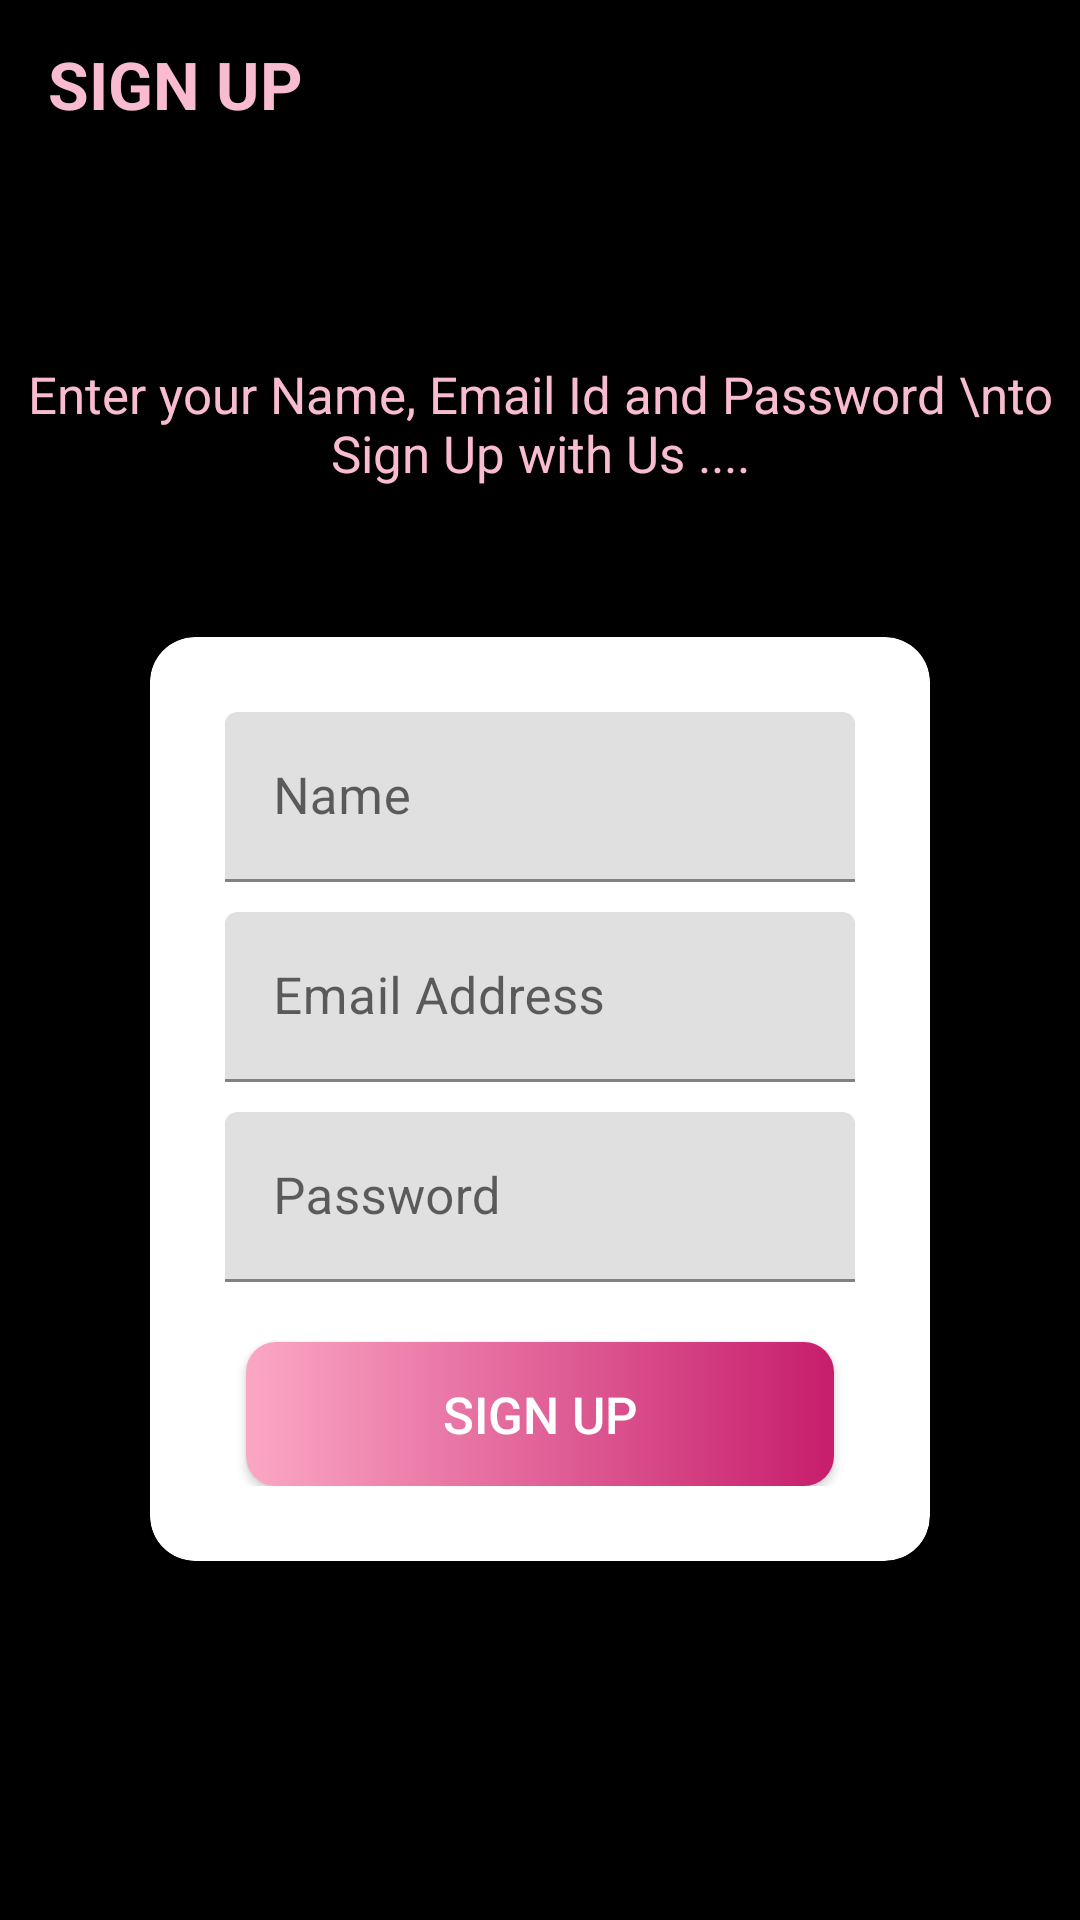

Android layout source for this screen:
<!-- AndroidManifest.xml: activity theme Theme.ProMag.NoActionBar -->
<!-- res/layout/activity_sign_up.xml -->
<?xml version="1.0" encoding="utf-8"?>
<androidx.constraintlayout.widget.ConstraintLayout xmlns:android="http://schemas.android.com/apk/res/android"
    xmlns:app="http://schemas.android.com/apk/res-auto"
    xmlns:tools="http://schemas.android.com/tools"
    android:layout_width="match_parent"
    android:layout_height="match_parent"
    android:background="@color/black"
    tools:context=".activities.SignUpActivity">

    <androidx.appcompat.widget.Toolbar
        android:id="@+id/toolbarsingup"
        android:layout_width="match_parent"
        android:layout_height="?attr/actionBarSize"
        app:layout_constraintTop_toTopOf="parent"
        app:layout_constraintStart_toStartOf="parent"
        app:layout_constraintEnd_toEndOf="parent"
        >

        <TextView
            android:id="@+id/tvtitlesighnup"
            android:layout_width="match_parent"
            android:layout_height="match_parent"
            android:gravity="center_vertical"
            android:text="SIGN UP"
            android:textColor="@color/pink01"
            android:textSize="22sp"
            android:textStyle="bold"/>

    </androidx.appcompat.widget.Toolbar>

    <LinearLayout
        android:layout_width="match_parent"
        android:layout_height="match_parent"
        android:layout_gravity="center"
        android:layout_marginTop="120dp"
        android:orientation="vertical"
        app:layout_constraintTop_toBottomOf="@+id/toolbarsingup"
        app:layout_constraintStart_toStartOf="parent"
        app:layout_constraintEnd_toEndOf="parent"
        >

        <TextView
            android:layout_width="match_parent"
            android:layout_height="wrap_content"
            android:text="Enter your Name, Email Id and Password \nto Sign Up with Us ...."
            android:textColor="@color/pink01"
            android:gravity="center"
            android:textSize="17sp"/>

        <androidx.cardview.widget.CardView
            android:layout_width="match_parent"
            android:layout_height="wrap_content"
            android:layout_marginStart="50dp"
            android:layout_marginEnd="50dp"
            android:layout_marginTop="50dp"
            android:elevation="4dp"
            app:cardCornerRadius="15dp">

            <LinearLayout
                android:layout_width="match_parent"
                android:layout_height="wrap_content"
                android:orientation="vertical"
                android:padding="25dp">

                <com.google.android.material.textfield.TextInputLayout
                    android:layout_width="match_parent"
                    android:layout_height="wrap_content">
                    <androidx.appcompat.widget.AppCompatEditText
                        android:id="@+id/etname"
                        android:layout_width="match_parent"
                        android:layout_height="wrap_content"
                        android:hint="Name"
                        android:inputType="textEmailAddress"
                        android:textSize="17sp"/>
                </com.google.android.material.textfield.TextInputLayout>

                <com.google.android.material.textfield.TextInputLayout
                    android:layout_width="match_parent"
                    android:layout_height="wrap_content"
                    android:layout_marginTop="10dp">
                    <androidx.appcompat.widget.AppCompatEditText
                        android:id="@+id/etemail"
                        android:layout_width="match_parent"
                        android:layout_height="wrap_content"
                        android:hint="Email Address"
                        android:inputType="textEmailAddress"
                        android:textSize="17sp"/>
                </com.google.android.material.textfield.TextInputLayout>

                <com.google.android.material.textfield.TextInputLayout
                    android:layout_width="match_parent"
                    android:layout_height="wrap_content"
                    android:layout_marginTop="10dp">
                    <androidx.appcompat.widget.AppCompatEditText
                        android:id="@+id/etpass"
                        android:layout_width="match_parent"
                        android:layout_height="wrap_content"
                        android:hint="Password"
                        android:inputType="textPassword"
                        android:textSize="17sp"/>
                </com.google.android.material.textfield.TextInputLayout>

                <Button
                    android:id="@+id/btnsignup"
                    android:layout_width="match_parent"
                    android:layout_height="wrap_content"
                    android:layout_gravity="center"
                    android:layout_marginStart="7dp"
                    android:layout_marginEnd="7dp"
                    android:layout_marginTop="20dp"
                    android:gravity="center"
                    android:background="@drawable/signbutton_selected"
                    android:padding="5dp"
                    android:foreground="?attr/selectableItemBackground"
                    android:textColor="@color/white"
                    android:textSize="17sp"
                    android:text="Sign Up"
                    app:backgroundTint="@null"/>

            </LinearLayout>

        </androidx.cardview.widget.CardView>


    </LinearLayout>

</androidx.constraintlayout.widget.ConstraintLayout>
<!-- resources referenced by this layout -->
<resources>
  <color name="black">#FF000000</color>
  <color name="pink01">#F8BBD0</color>
  <color name="white">#FFFFFFFF</color>
  <!-- drawable signbutton_selected (drawable) -->
  <?xml version="1.0" encoding="utf-8"?>
  <shape xmlns:android="http://schemas.android.com/apk/res/android"
      android:shape="rectangle"
      >
      <corners
          android:radius="10dp"/>
      <gradient
          android:startColor="#FBA7C4"
          android:endColor="#C71D6C"
          android:type="linear" />
  </shape>
  <style name="Theme.ProMag.NoActionBar">
          <item name="colorPrimary">@color/pink01</item>
          <item name="colorPrimaryVariant">@color/pink0</item>
          <item name="colorOnPrimary">@color/black</item>
          
          <item name="colorSecondary">@color/pink3</item>
          <item name="colorSecondaryVariant">@color/pink2</item>
          <item name="colorOnSecondary">@color/black</item>
          <item name="windowActionBar">false</item>
          <item name="windowNoTitle">true</item>
          <item name="android:statusBarColor">#FF1061</item>
      </style>
  <color name="pink0">#C71D6C</color>
  <color name="pink3">#FF79B7</color>
  <color name="pink2">#AF4275</color>
</resources>
